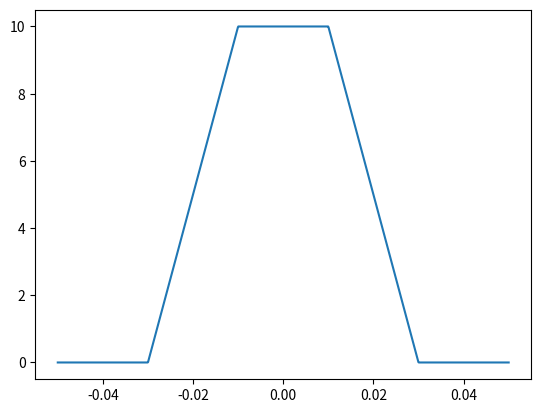
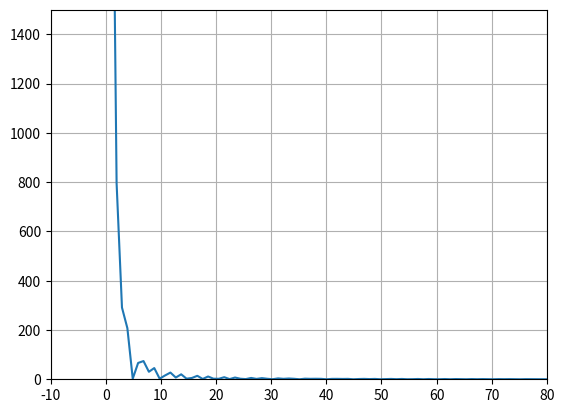

Write the Python code that produced these figures, in order.
from scipy.fftpack import fft
import numpy as np
import matplotlib.pyplot as plt
from scipy import signal

def Striang(t, width, skew=0):
    S = []
    for ti in t:
        if -width / 2 <= ti < width * skew / 2:
            S.append((2 * ti + width) / (width * (skew + 1)))
        elif width * skew / 2 <= ti < width / 2:
            S.append((2 * ti - width) / (width * (skew - 1)))
        elif np.abs(ti) > width / 2:
            S.append(0)
    return np.asarray(S)


Fs = 1e3
T1 = 20e-3
t = np.linspace(-50e-3, 50e-3, int(Fs))
A = 10

T2 = 60e-3
s = A * (T2 * np.asarray(Striang(t, T2, 0)) - T1 * np.asarray(Striang(t, T1, 0))) / (T2 - T1)
plt.figure()
plt.plot(t[0:len(s)], s)

plt.figure()
Nfft = int(2 ** np.ceil(np.log2(len(s))))
sp = fft(s, Nfft)
sp_dB = 20 * np.log10(np.abs(sp))
f = np.arange(0, Nfft - 1) / Nfft * Fs
plt.grid()
plt.plot(f[:int(Nfft / 2)], np.abs(sp[:int(Nfft / 2)]))
plt.axis([-10, 80, 0, 1500])
plt.show()